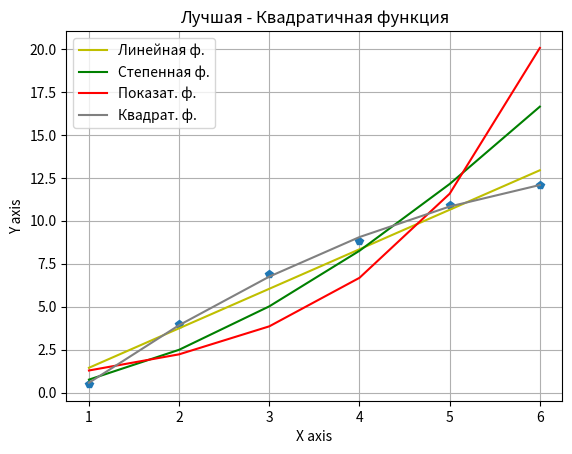

Write Python code to recreate this figure.
import numpy as np
from matplotlib import pyplot as plt
import math
import numpy
# Входные параметры
e = 0.0001  # Точность
#y = [1.0, 1.5, 3.0, 4.5, 7.0, 8.5]
y = [0.5, 4.0, 6.9, 8.8, 10.9, 12.1]
x = [1, 2, 3, 4, 5, 6]

def sum(arr):
    sum = 0
    for i in arr:
        sum += i
    return sum

# Линейная функция
def lin_func(x,y):
    n = len(x)
    xy = []  # Массив содержащий произведение элементов массивов x и y
    x2 = []  # Массив содержащий еементы массива x возведённые в квадрат
    for i in range(n):
        el = x[i]*y[i]
        xy.append(el)
    for i in range(n):
        el = x[i]*x[i]
        x2.append(el)

    a = (n * sum(xy) - sum(x)*sum(y))/(n * sum(x2)-sum(x)*sum(x))
    b = (1/n) * sum(y)-a*(1/n)*sum(x)
    a = round(a, 2)
    b = round(b, 2)
    print('Коофициенты линейной фенуции:\n a = ',a," b = ",b )
    new_y = []
    for i in range(n):
        el = a*x[i]+b
        new_y.append(el)
    return new_y

# Степенная функция
def pow_func(x,y):
    n = len(x)
    X = []
    Y = []
    for i in range(n):
        el_x = math.log(x[i])
        el_y = math.log(y[i])
        X.append(el_x)
        Y.append(el_y)
    xy = []  # Массив содержащий произведение элементов массивов x и y
    x2 = []  # Массив содержащий еементы массива x возведённые в квадрат
    for i in range(n):
        el = X[i]*Y[i]
        xy.append(el)
    for i in range(n):
        el = X[i]*X[i]
        x2.append(el)

    a = (n * sum(xy) - sum(X)*sum(Y))/(n * sum(x2)-sum(X)*sum(X))
    b = (1/n) * sum(Y)-a*(1/n)*sum(X)
    b = math.pow(math.e,b)
    a = round(a,2)
    b = round(b,2)
    print('Коофициенты линейной фенуции:\n a = ', a, " b = ", b)
    new_y = []
    for i in range(n):
        pow_x = math.pow(x[i],a)
        el = b*pow_x
        new_y.append(el)
    return new_y

# Показательная функция
def exp_func(x,y):
    n = len(x)
    Y = []
    for i in range(n):
        el_y = math.log(y[i])
        Y.append(el_y)
    xy = []  # Массив содержащий произведение элементов массивов x и y
    x2 = []  # Массив содержащий еементы массива x возведённые в квадрат
    for i in range(n):
        el = x[i]*Y[i]
        xy.append(el)
    for i in range(n):
        el = x[i]*x[i]
        x2.append(el)

    a = (n * sum(xy) - sum(x)*sum(Y))/(n * sum(x2)-sum(x)*sum(x))
    b = (1/n) * sum(Y)-a*(1/n)*sum(x)
    b = math.pow(math.e, b)
    a = round(a, 2)
    b = round(b, 2)
    print('Коофициенты показательной фенуции:\n a = ', a, " b = ", b)
    new_y = []
    for i in range(n):
        pow_x = math.pow(math.e, a*x[i])
        el = b*pow_x
        new_y.append(el)
    return new_y

def qoud_func(x,y):
    n = len(x)
    xy, x2y = [], []  # Массив содержащий произведение элементов массивов x и y
    x2, x3, x4 = [], [], []

    for i in range(n):
        el = x[i] * y[i]
        xy.append(el)
        el = x[i] * x[i]
        x2.append(el)
        el = x[i] * x[i] * x[i]
        x3.append(el)
        el = x[i] * x[i] * x[i] * x[i]
        x4.append(el)
        el = x[i] * y[i] * x[i]
        x2y.append(el)
    arr1 = [sum(x4), sum(x3), sum(x2)]
    arr2 = [sum(x3), sum(x2), sum(x)]
    arr3 = [sum(x2), sum(x), n]
    vec1 = [sum(x2y), sum(xy), sum(y)]
    M3 = numpy.array([arr1, arr2, arr3])
    v3 = numpy.array(vec1)
    res = numpy.linalg.solve(M3, v3)
    np.round(res, 2)
    a = round(res[0], 2)
    b = round(res[1], 2)
    c = round(res[2], 2)

    print('Коофициенты квадратичной функции фенуции:\n a = ', a, " b = ", b, " с = ", c)

    new_y = []
    for i in range(n):
        el = res[0]*x2[i]+res[1]*x[i]+res[2]
        new_y.append(el)
    return new_y

def del_y(arr_y, arr_func_y):
    err_rate = 0
    for i in range(len(arr_y)):
        err_rate += math.pow((arr_y[i]-arr_func_y[i]), 2)
    return round(err_rate,2)

#Ключ по значению
def get_key(map, value):
    for k, v in map.items():
        if v == value:
            return k

def comp_res(arr_y,y1,y2,y3,y4):
    map_res = {'lin':del_y(arr_y,y1),'pow':del_y(arr_y,y2),'exp':del_y(arr_y,y3),'qoud':del_y(arr_y,y4),}
    min_res = min(map_res.values())
    print('Точность: ')
    print(map_res)
    bet_key = get_key(map_res,min_res)
    if(bet_key == 'lin'):
        return 'Линейная функция'
    elif (bet_key == 'pow'):
        return 'Степенная функция'
    elif (bet_key == 'exp'):
        return 'Показательная функция'
    elif (bet_key == 'qoud'):
        return 'Квадратичная функция'

def draw():
    y1 = lin_func(x,y)
    y2 = pow_func(x,y)
    y3 = exp_func(x,y)
    y4 = qoud_func(x,y)
    fig, ax = plt.subplots()
    res = 'Лучшая - ' + comp_res(y, y1, y2, y3, y4)
    plt.grid()  # Строим сетку

    ax.plot(x, y,'p')
    ax.plot(x, y1, 'y', label='Линейная ф.',color = 'y')
    #plt.text(x[5],y1[5],'Линейная ф.')
    ax.plot(x, y2, 'g', label='Степенная ф.')
    #plt.text(x[5],y2[5],'Степенная ф.')
    ax.plot(x, y3, 'r', label='Показат. ф.')
    #plt.text(x[5],y3[5],'Показат. ф.')
    ax.plot(x, y4, 'grey', label='Квадрат. ф.')
    #plt.text(x[5], y4[5],'Квадрат. ф.')

    ax.legend()

    plt.title(res)
    plt.ylabel('Y axis')
    plt.xlabel('X axis')
    plt.show()

draw()